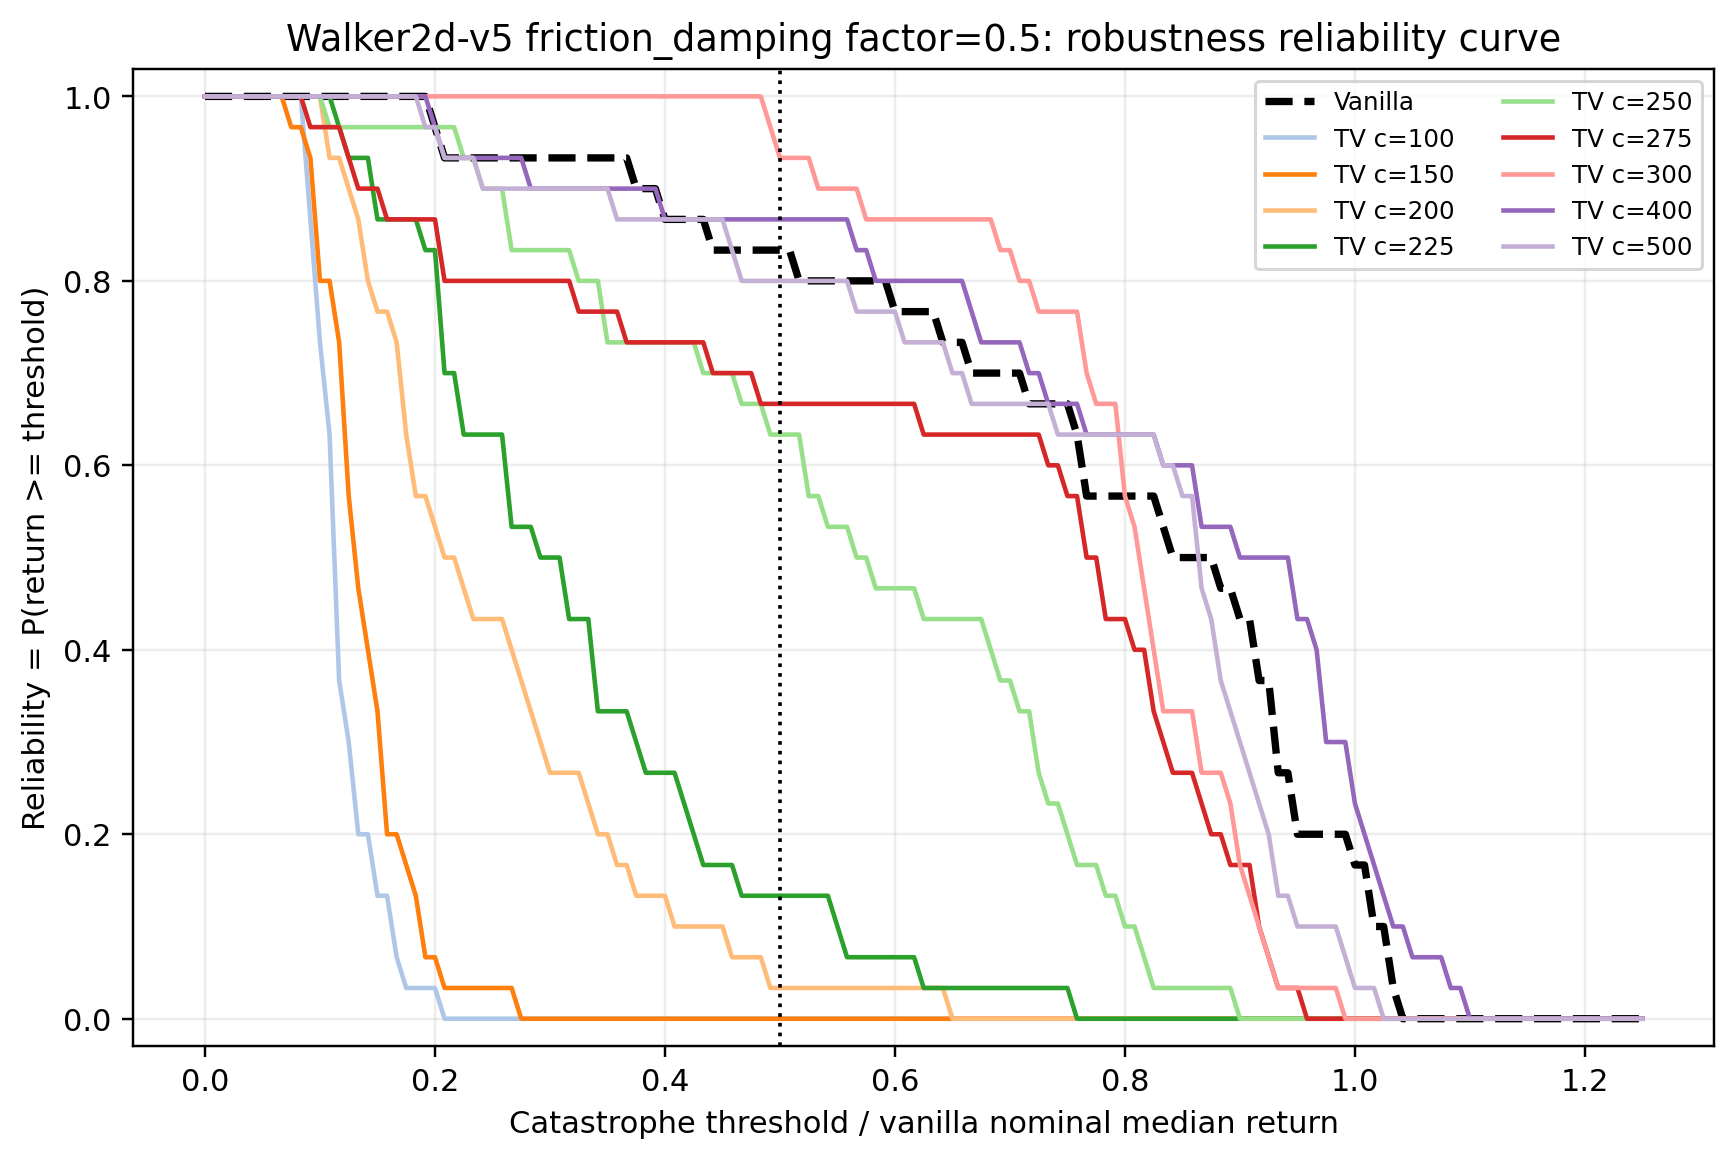

Source data for this figure (header and first rows):
env_id, axis, stress_factor, model_label, threshold_fraction_of_vanilla_nominal_me…, threshold_return, reliability
Walker2d-v5, friction_damping, 0.5, vanilla, 0.0, 0.0, 1.0
Walker2d-v5, friction_damping, 0.5, vanilla, 0.008333, 33.74, 1.0
Walker2d-v5, friction_damping, 0.5, vanilla, 0.01667, 67.49, 1.0
Walker2d-v5, friction_damping, 0.5, vanilla, 0.025, 101.2, 1.0
Walker2d-v5, friction_damping, 0.5, vanilla, 0.03333, 135, 1.0
Walker2d-v5, friction_damping, 0.5, vanilla, 0.04167, 168.7, 1.0
Walker2d-v5, friction_damping, 0.5, vanilla, 0.05, 202.5, 1.0
Walker2d-v5, friction_damping, 0.5, vanilla, 0.05833, 236.2, 1.0
Walker2d-v5, friction_damping, 0.5, vanilla, 0.06667, 269.9, 1.0
Walker2d-v5, friction_damping, 0.5, vanilla, 0.075, 303.7, 1.0
Walker2d-v5, friction_damping, 0.5, vanilla, 0.08333, 337.4, 1.0
Walker2d-v5, friction_damping, 0.5, vanilla, 0.09167, 371.2, 1.0
Walker2d-v5, friction_damping, 0.5, vanilla, 0.1, 404.9, 1.0
Walker2d-v5, friction_damping, 0.5, vanilla, 0.1083, 438.7, 1.0
Walker2d-v5, friction_damping, 0.5, vanilla, 0.1167, 472.4, 1.0
Walker2d-v5, friction_damping, 0.5, vanilla, 0.125, 506.1, 1.0
Walker2d-v5, friction_damping, 0.5, vanilla, 0.1333, 539.9, 1.0
Walker2d-v5, friction_damping, 0.5, vanilla, 0.1417, 573.6, 1.0
Walker2d-v5, friction_damping, 0.5, vanilla, 0.15, 607.4, 1.0
Walker2d-v5, friction_damping, 0.5, vanilla, 0.1583, 641.1, 1.0
Walker2d-v5, friction_damping, 0.5, vanilla, 0.1667, 674.9, 1.0
Walker2d-v5, friction_damping, 0.5, vanilla, 0.175, 708.6, 1.0
Walker2d-v5, friction_damping, 0.5, vanilla, 0.1833, 742.4, 1.0
Walker2d-v5, friction_damping, 0.5, vanilla, 0.1917, 776.1, 1.0
Walker2d-v5, friction_damping, 0.5, vanilla, 0.2, 809.8, 0.9667
Walker2d-v5, friction_damping, 0.5, vanilla, 0.2083, 843.6, 0.9333
Walker2d-v5, friction_damping, 0.5, vanilla, 0.2167, 877.3, 0.9333
Walker2d-v5, friction_damping, 0.5, vanilla, 0.225, 911.1, 0.9333
Walker2d-v5, friction_damping, 0.5, vanilla, 0.2333, 944.8, 0.9333
Walker2d-v5, friction_damping, 0.5, vanilla, 0.2417, 978.6, 0.9333
Walker2d-v5, friction_damping, 0.5, vanilla, 0.25, 1012, 0.9333
Walker2d-v5, friction_damping, 0.5, vanilla, 0.2583, 1046, 0.9333
Walker2d-v5, friction_damping, 0.5, vanilla, 0.2667, 1080, 0.9333
Walker2d-v5, friction_damping, 0.5, vanilla, 0.275, 1114, 0.9333
Walker2d-v5, friction_damping, 0.5, vanilla, 0.2833, 1147, 0.9333
Walker2d-v5, friction_damping, 0.5, vanilla, 0.2917, 1181, 0.9333
Walker2d-v5, friction_damping, 0.5, vanilla, 0.3, 1215, 0.9333
Walker2d-v5, friction_damping, 0.5, vanilla, 0.3083, 1249, 0.9333
Walker2d-v5, friction_damping, 0.5, vanilla, 0.3167, 1282, 0.9333
Walker2d-v5, friction_damping, 0.5, vanilla, 0.325, 1316, 0.9333
Walker2d-v5, friction_damping, 0.5, vanilla, 0.3333, 1350, 0.9333
Walker2d-v5, friction_damping, 0.5, vanilla, 0.3417, 1383, 0.9333
Walker2d-v5, friction_damping, 0.5, vanilla, 0.35, 1417, 0.9333
Walker2d-v5, friction_damping, 0.5, vanilla, 0.3583, 1451, 0.9333
Walker2d-v5, friction_damping, 0.5, vanilla, 0.3667, 1485, 0.9333
Walker2d-v5, friction_damping, 0.5, vanilla, 0.375, 1518, 0.9
Walker2d-v5, friction_damping, 0.5, vanilla, 0.3833, 1552, 0.9
Walker2d-v5, friction_damping, 0.5, vanilla, 0.3917, 1586, 0.9
Walker2d-v5, friction_damping, 0.5, vanilla, 0.4, 1620, 0.8667
Walker2d-v5, friction_damping, 0.5, vanilla, 0.4083, 1653, 0.8667
Walker2d-v5, friction_damping, 0.5, vanilla, 0.4167, 1687, 0.8667
Walker2d-v5, friction_damping, 0.5, vanilla, 0.425, 1721, 0.8667
Walker2d-v5, friction_damping, 0.5, vanilla, 0.4333, 1755, 0.8667
Walker2d-v5, friction_damping, 0.5, vanilla, 0.4417, 1788, 0.8333
Walker2d-v5, friction_damping, 0.5, vanilla, 0.45, 1822, 0.8333
Walker2d-v5, friction_damping, 0.5, vanilla, 0.4583, 1856, 0.8333
Walker2d-v5, friction_damping, 0.5, vanilla, 0.4667, 1890, 0.8333
Walker2d-v5, friction_damping, 0.5, vanilla, 0.475, 1923, 0.8333
Walker2d-v5, friction_damping, 0.5, vanilla, 0.4833, 1957, 0.8333
Walker2d-v5, friction_damping, 0.5, vanilla, 0.4917, 1991, 0.8333
... 1,450 more rows
